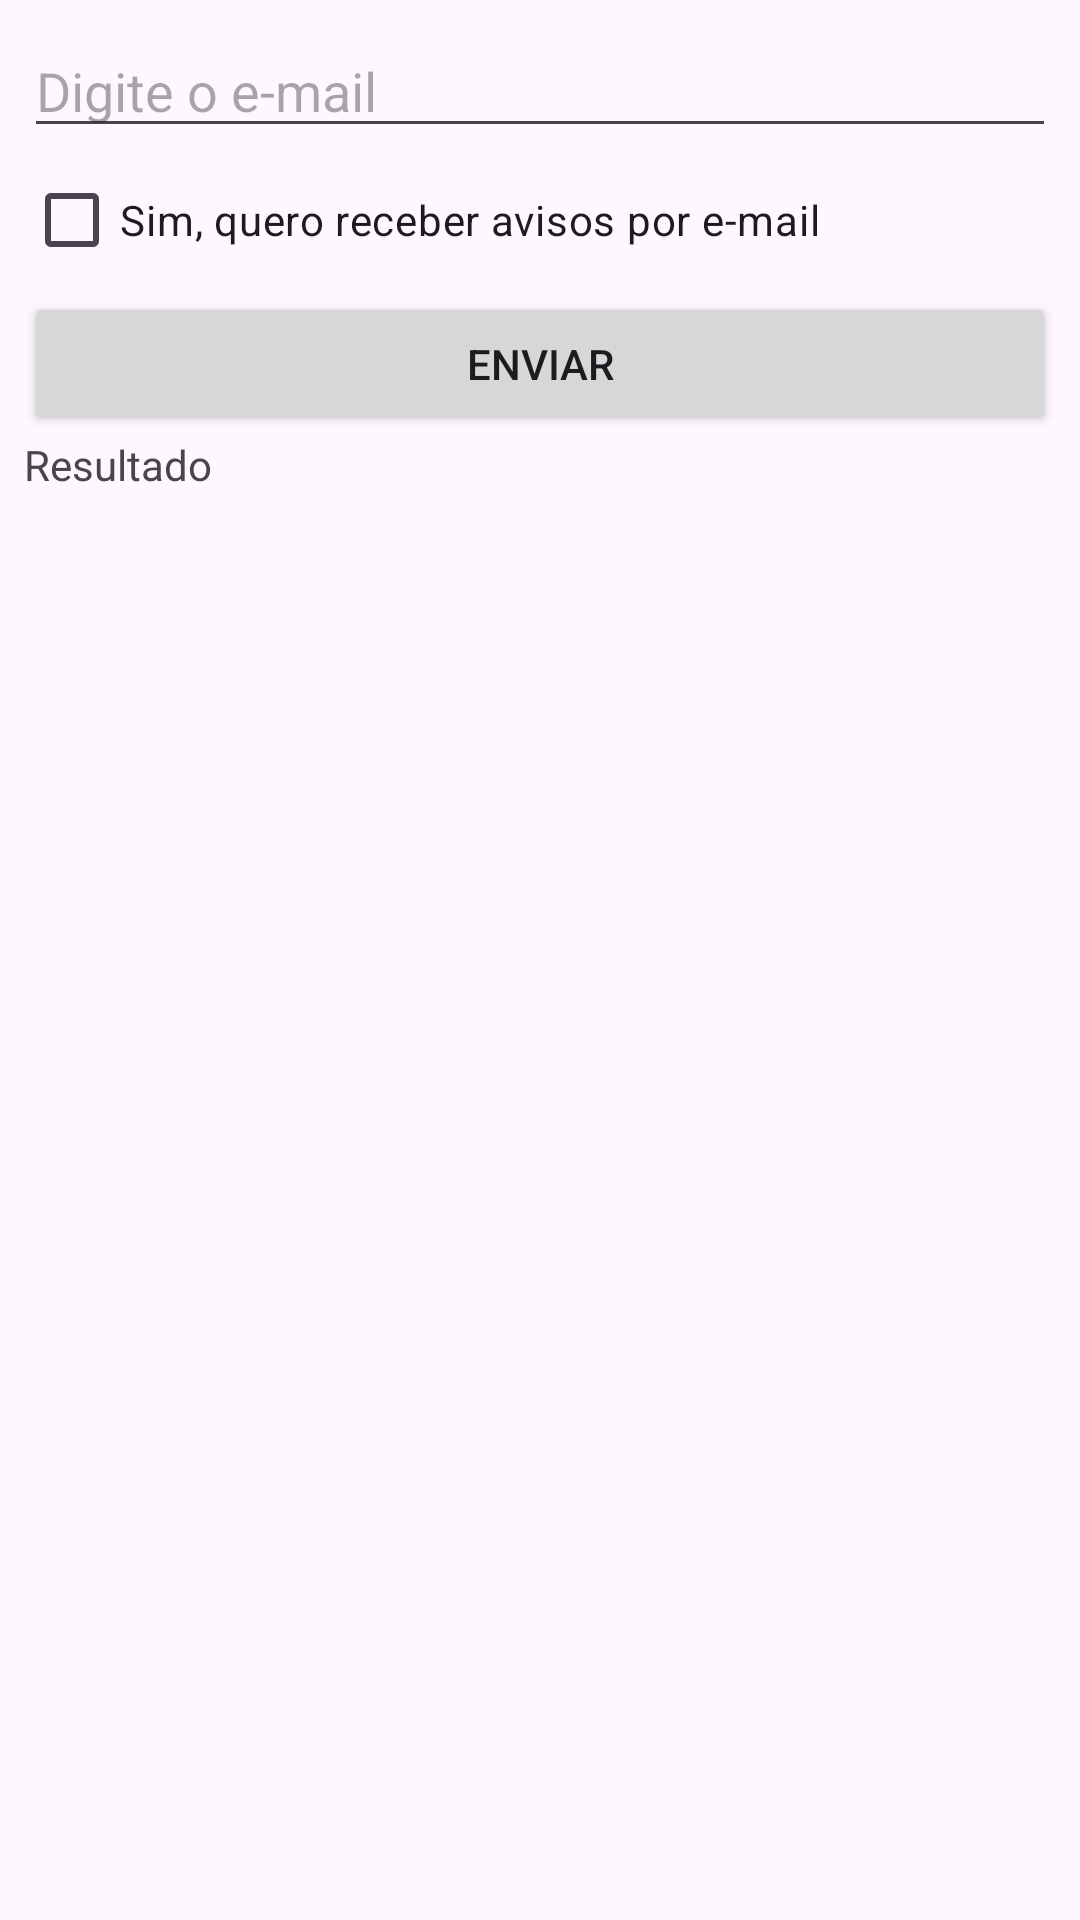

The Android layout XML behind this screen, and the referenced resources:
<!-- AndroidManifest.xml: application theme Theme.ComponentesInterfaceViewBinding -->
<!-- res/layout/activity_formulario.xml -->
<?xml version="1.0" encoding="utf-8"?>
<androidx.constraintlayout.widget.ConstraintLayout xmlns:android="http://schemas.android.com/apk/res/android"
    xmlns:app="http://schemas.android.com/apk/res-auto"
    xmlns:tools="http://schemas.android.com/tools"
    android:id="@+id/main"
    android:layout_width="match_parent"
    android:layout_height="match_parent"
    tools:context=".FormularioActivity">

    <LinearLayout
        android:layout_width="0dp"
        android:layout_height="0dp"
        android:layout_marginStart="8dp"
        android:layout_marginTop="8dp"
        android:layout_marginEnd="8dp"
        android:layout_marginBottom="8dp"
        android:orientation="vertical"
        app:layout_constraintBottom_toBottomOf="parent"
        app:layout_constraintEnd_toEndOf="parent"
        app:layout_constraintHorizontal_bias="0.5"
        app:layout_constraintStart_toStartOf="parent"
        app:layout_constraintTop_toTopOf="parent"
        app:layout_constraintVertical_bias="0.5">

        <EditText
            android:id="@+id/editTextEmail"
            android:layout_width="match_parent"
            android:layout_height="wrap_content"
            android:ems="10"
            android:hint="Digite o e-mail"
            android:inputType="text" />

        <CheckBox
            android:id="@+id/cbEnviar"
            android:layout_width="match_parent"
            android:layout_height="wrap_content"
            android:buttonTint="#2196F3"
            android:checked="false"
            android:text="Sim, quero receber avisos por e-mail" />

        <Button
            android:id="@+id/btnEnviar"
            android:layout_width="match_parent"
            android:layout_height="wrap_content"
            android:text="Enviar" />

        <TextView
            android:id="@+id/textResultado"
            android:layout_width="match_parent"
            android:layout_height="wrap_content"
            android:text="Resultado" />

    </LinearLayout>
</androidx.constraintlayout.widget.ConstraintLayout>
<!-- resources referenced by this layout -->
<resources>
  <style name="Theme.ComponentesInterfaceViewBinding" parent="Base.Theme.ComponentesInterfaceViewBinding" />
  <style name="Base.Theme.ComponentesInterfaceViewBinding" parent="Theme.Material3.DayNight.NoActionBar">
          
          
      </style>
</resources>
